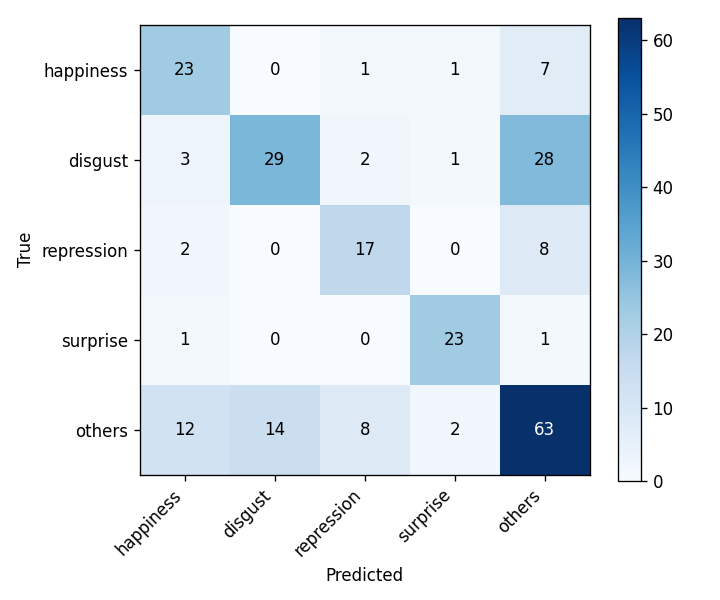

The table this chart was drawn from, first rows:
, happiness, disgust, repression, surprise, others
happiness, 23, 0, 1, 1, 7
disgust, 3, 29, 2, 1, 28
repression, 2, 0, 17, 0, 8
surprise, 1, 0, 0, 23, 1
others, 12, 14, 8, 2, 63
